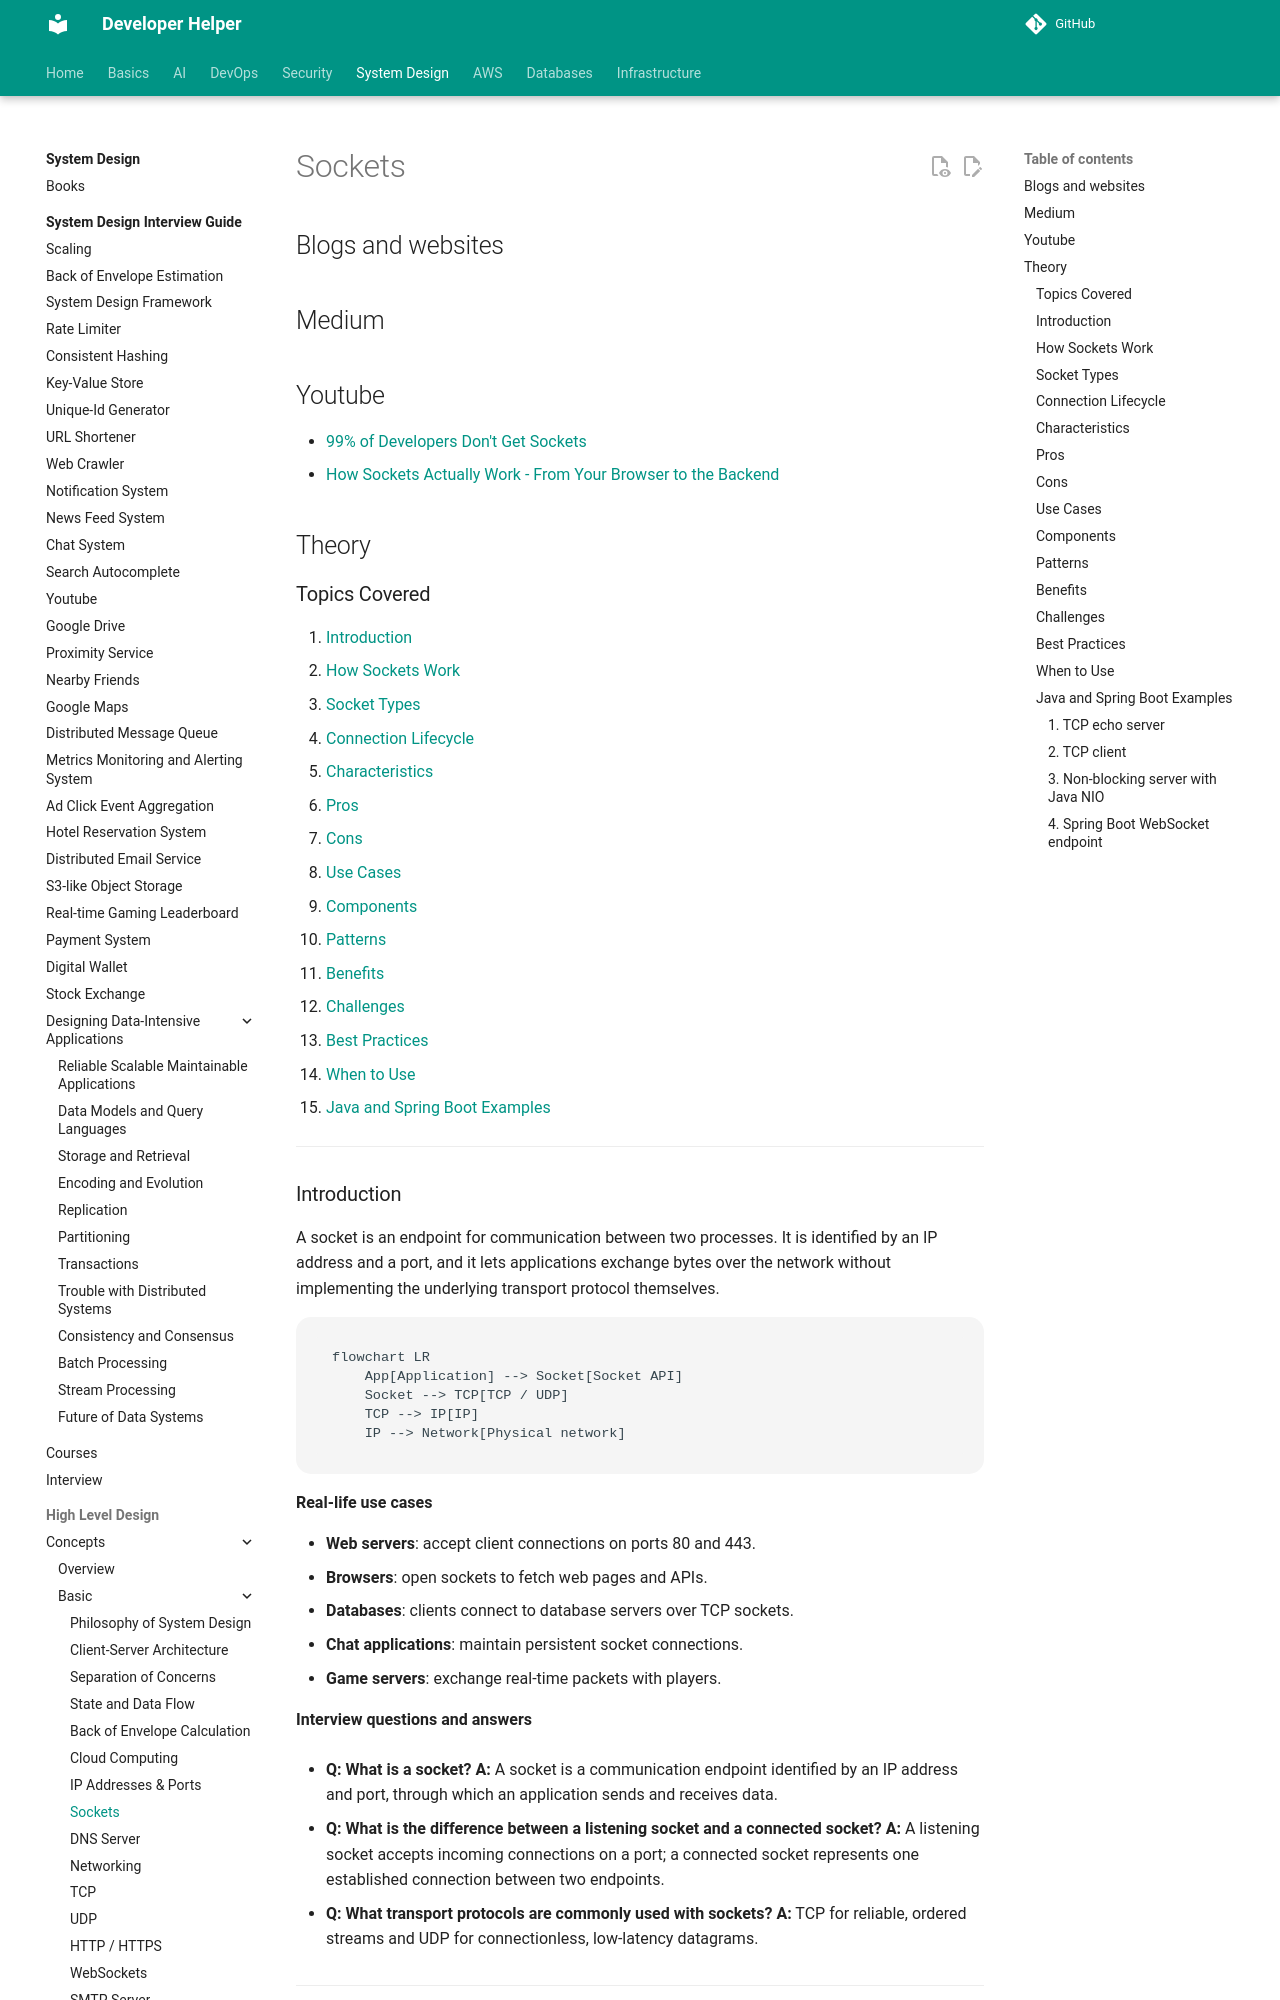

repository: abhishekghoshh/developer-helper · page: system-design/high-level/concepts/basic/sockets/index.html · generator: mkdocs

# Sockets

## Blogs and websites


## Medium


## Youtube

- [99% of Developers Don't Get Sockets](https://www.youtube.com/watch?v=D26sUZ6DHNQ)
- [How Sockets Actually Work - From Your Browser to the Backend](https://www.youtube.com/watch?v=NvZEZ-mZsuI)

## Theory

### Topics Covered

1. [Introduction](#introduction)
2. [How Sockets Work](#how-sockets-work)
3. [Socket Types](#socket-types)
4. [Connection Lifecycle](#connection-lifecycle)
5. [Characteristics](#characteristics)
6. [Pros](#pros)
7. [Cons](#cons)
8. [Use Cases](#use-cases)
9. [Components](#components)
10. [Patterns](#patterns)
11. [Benefits](#benefits)
12. [Challenges](#challenges)
13. [Best Practices](#best-practices)
14. [When to Use](#when-to-use)
15. [Java and Spring Boot Examples](#java-and-spring-boot-examples)

---

### Introduction

A socket is an endpoint for communication between two processes. It is identified by an IP address and a port, and it lets applications exchange bytes over the network without implementing the underlying transport protocol themselves.

```mermaid
flowchart LR
    App[Application] --> Socket[Socket API]
    Socket --> TCP[TCP / UDP]
    TCP --> IP[IP]
    IP --> Network[Physical network]
```

**Real-life use cases**

- **Web servers**: accept client connections on ports 80 and 443.
- **Browsers**: open sockets to fetch web pages and APIs.
- **Databases**: clients connect to database servers over TCP sockets.
- **Chat applications**: maintain persistent socket connections.
- **Game servers**: exchange real-time packets with players.

**Interview questions and answers**

- **Q: What is a socket?**
  **A:** A socket is a communication endpoint identified by an IP address and port, through which an application sends and receives data.

- **Q: What is the difference between a listening socket and a connected socket?**
  **A:** A listening socket accepts incoming connections on a port; a connected socket represents one established connection between two endpoints.

- **Q: What transport protocols are commonly used with sockets?**
  **A:** TCP for reliable, ordered streams and UDP for connectionless, low-latency datagrams.

---
